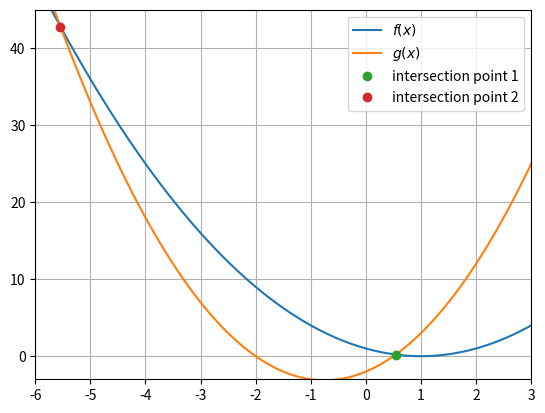

The matplotlib source for this figure:
import numpy as np
import matplotlib.pyplot as plt

class Quadratic:
    def __init__(self,a_2,a_1,a_0):
        self.a_2 = a_2
        self.a_1 = a_1
        self.a_0 = a_0
        self.coeffs = self.a_2,self.a_1,self.a_0

    def roots(self):
        a,b,c = self.coeffs
        q = b**2 -4*a*c
        if q < 0:
            return ()
        elif q == 0:
            x1 = -b/(2*a)
            return (x1,)

        else:
            qq = np.sqrt(q)
            x_1 = (-b - qq)/(2*a)
            x_2 = (-b + qq)/(2*a)
            return(x_1,x_2)

    def intersection(self,other):
        a_f,b_f,c_f = self.coeffs
        a_g,b_g,c_g = other.coeffs
        f_i = Quadratic(a_f,b_f,c_f)
        g_i = Quadratic(a_g,b_g,c_g)
        h = f_i - g_i
        r = h.roots()
        return ((r[0],f_i(r[0])),(r[1],f_i(r[1])))


class Quadratic(Quadratic):
    def __call__(self,x):
        return self.a_2 * x**2 + self.a_1 *x + self.a_0

    def __str__(self):
        if self.a_1 < 0 :
            fortegn = "-"
        elif self.a_1 >= 0:
            fortegn = "+"
        if self.a_0 < 0 :
            fortegn_2 = "-"
        elif self.a_0 >= 0:
            fortegn_2 = "+"
        return f"{self.a_2}x^2 {fortegn} {abs(self.a_1)}x {fortegn_2} {abs(self.a_0)}"

    def __add__(self,other):
        a_2 = self.a_2 + other.a_2
        a_1 = self.a_1 + other.a_1
        a_0 = self.a_0 + other.a_0
        return Quadratic(a_2,a_1,a_0)

    def __sub__(self,other):
        a_2 = self.a_2 - other.a_2
        a_1 = self.a_1 - other.a_1
        a_0 = self.a_0 - other.a_0
        return Quadratic(a_2,a_1,a_0)


if __name__ == "__main__":
    def test_Quadratic():
        f = Quadratic(1, -2, 1)
        assert abs(f(-1) - 4) < 1e-8
        assert abs(f(0)  - 1) < 1e-8
        assert abs(f(1)  - 0) < 1e-9



    def test_Quadratic_add():
        f = Quadratic(1, -2, 1)
        g = Quadratic(-1, 6, -3)
        h = f + g
        a2, a1, a0 = h.coeffs
        assert a2 == 0
        assert a1 == 4
        assert a0 == -2


    def test_Quadratic_root():
        f1 = Quadratic(2, -2, 2)
        f2 = Quadratic(1, -2, 1)
        f3 = Quadratic(1, -3, 2)
        assert f1.roots() == ()
        assert abs(f2.roots()[0] - 1) < 1e-8
        assert abs(f3.roots()[0] - 1) < 1e-8 and abs(f3.roots()[1] - 2) < 1e-8


    def test_Quadratic_intersection():
        f = Quadratic(1,-2,1)
        g = Quadratic(2,3,-2)
        inter = f.intersection(g)
        assert abs(inter[0][0] - 0.5414) < 1e-3 and abs(inter[0][1] - 0.2103) < 1e-3
        assert abs(inter[1][0] - (-5.541)) < 1e-3 and abs(inter[1][1] - 42.79) < 1e-3
        x = np.linspace(-7, 4, 1000)
        plt.xlim(-6,3)
        plt.ylim(-3,45)
        plt.plot(x, f(x),label = f'$f(x)$')
        plt.plot(x, g(x),label = f'$g(x)$')
        plt.plot(inter[0][0],inter[0][1],"o", label= 'intersection point 1')
        plt.plot(inter[1][0],inter[1][1],"o", label= 'intersection point 2')
        plt.grid()
        plt.legend()
        plt.show()


    test_Quadratic()
    test_Quadratic_add()
    test_Quadratic_root()
    test_Quadratic_intersection()
